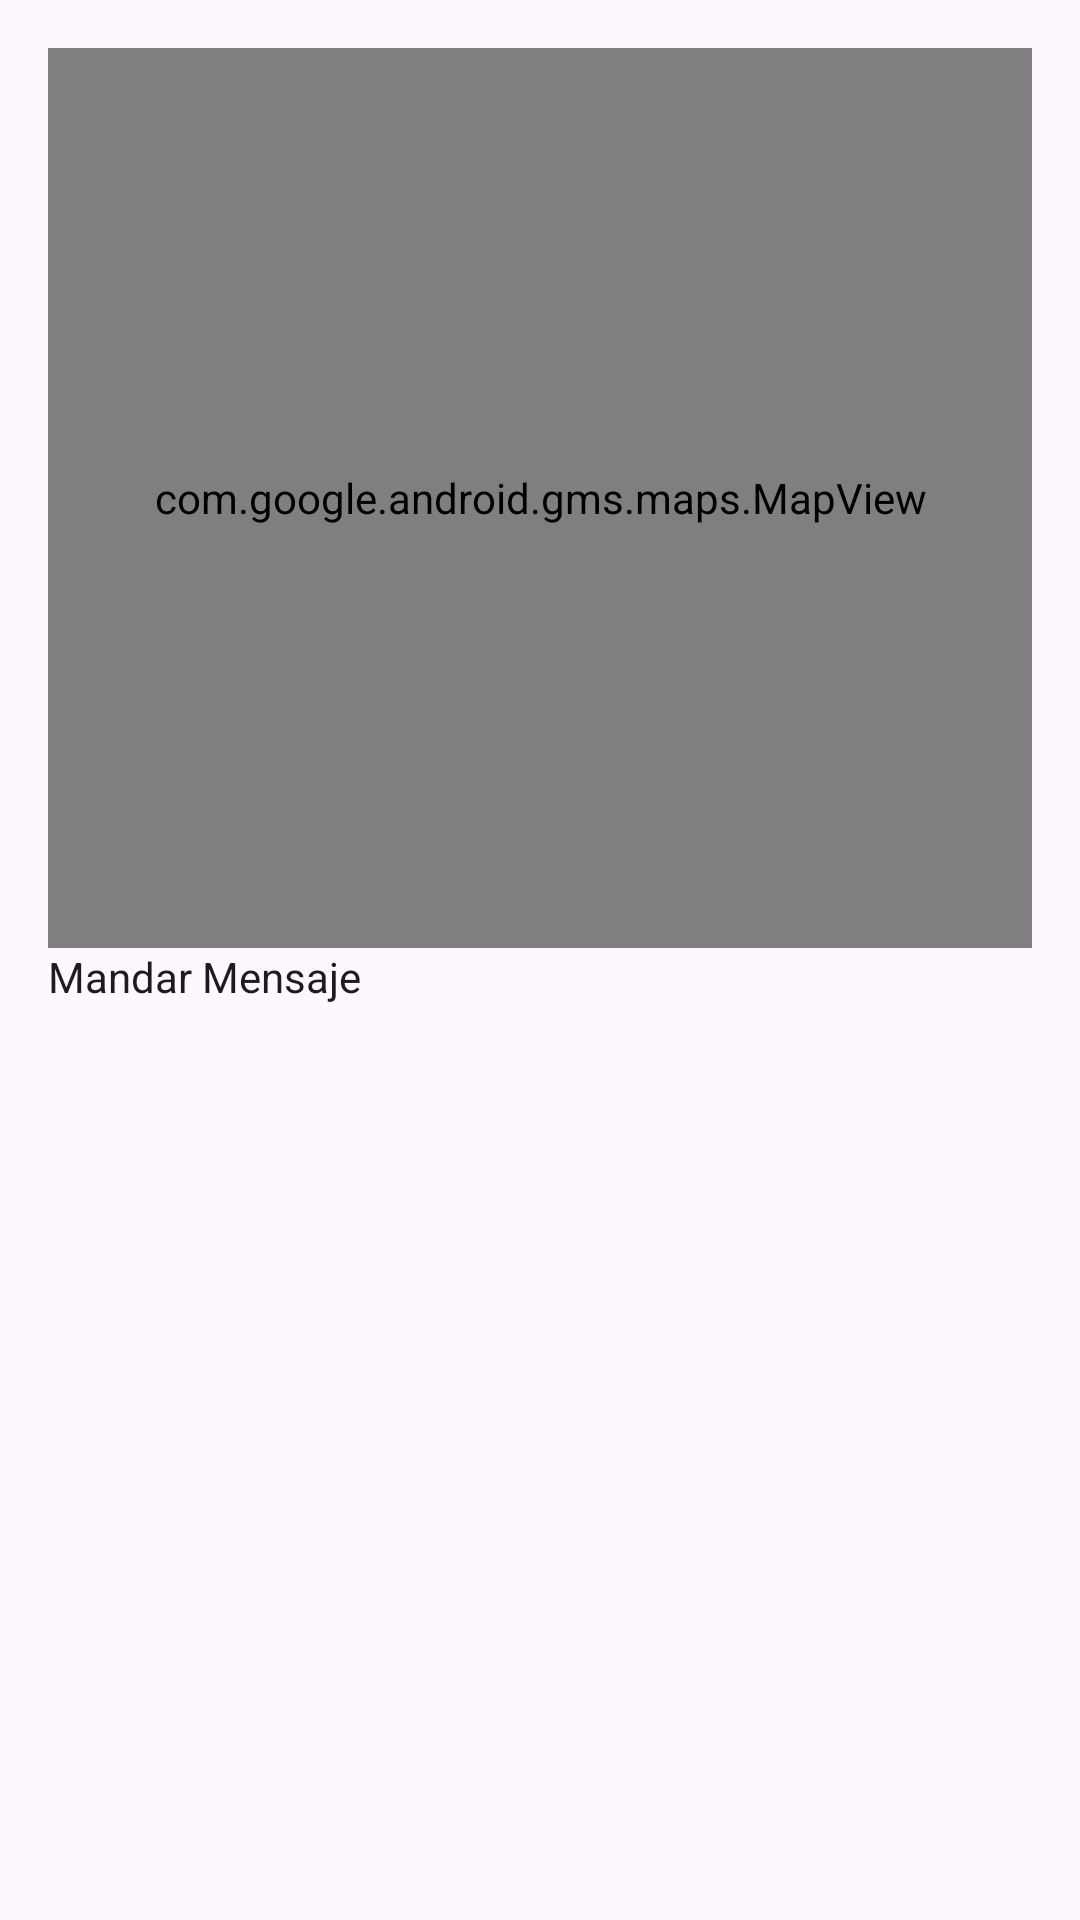

Reconstruct the res/layout file that produces this screen, plus the resources it refers to.
<!-- AndroidManifest.xml: application theme Theme.Gotec -->
<!-- res/layout/activity_viaje_en_detalle.xml -->
<?xml version="1.0" encoding="utf-8"?>
<LinearLayout
    xmlns:android="http://schemas.android.com/apk/res/android"
    android:layout_width="match_parent"
    android:layout_height="match_parent"
    android:orientation="vertical"
    android:padding="16dp">

    
    <com.google.android.gms.maps.MapView
        android:id="@+id/mapView"
        android:layout_width="match_parent"
        android:layout_height="300dp" />

    
    <Button
        android:id="@+id/btnSendMessage"
        android:layout_width="match_parent"
        android:layout_height="wrap_content"
        android:text="Mandar Mensaje" />
</LinearLayout>
<!-- resources referenced by this layout -->
<resources>
  <style name="Theme.Gotec" parent="Base.Theme.Gotec" />
  <style name="Base.Theme.Gotec" parent="Theme.Material3.DayNight.NoActionBar">
          
          
          <item name="buttonStyle">@null</item>
      </style>
</resources>
